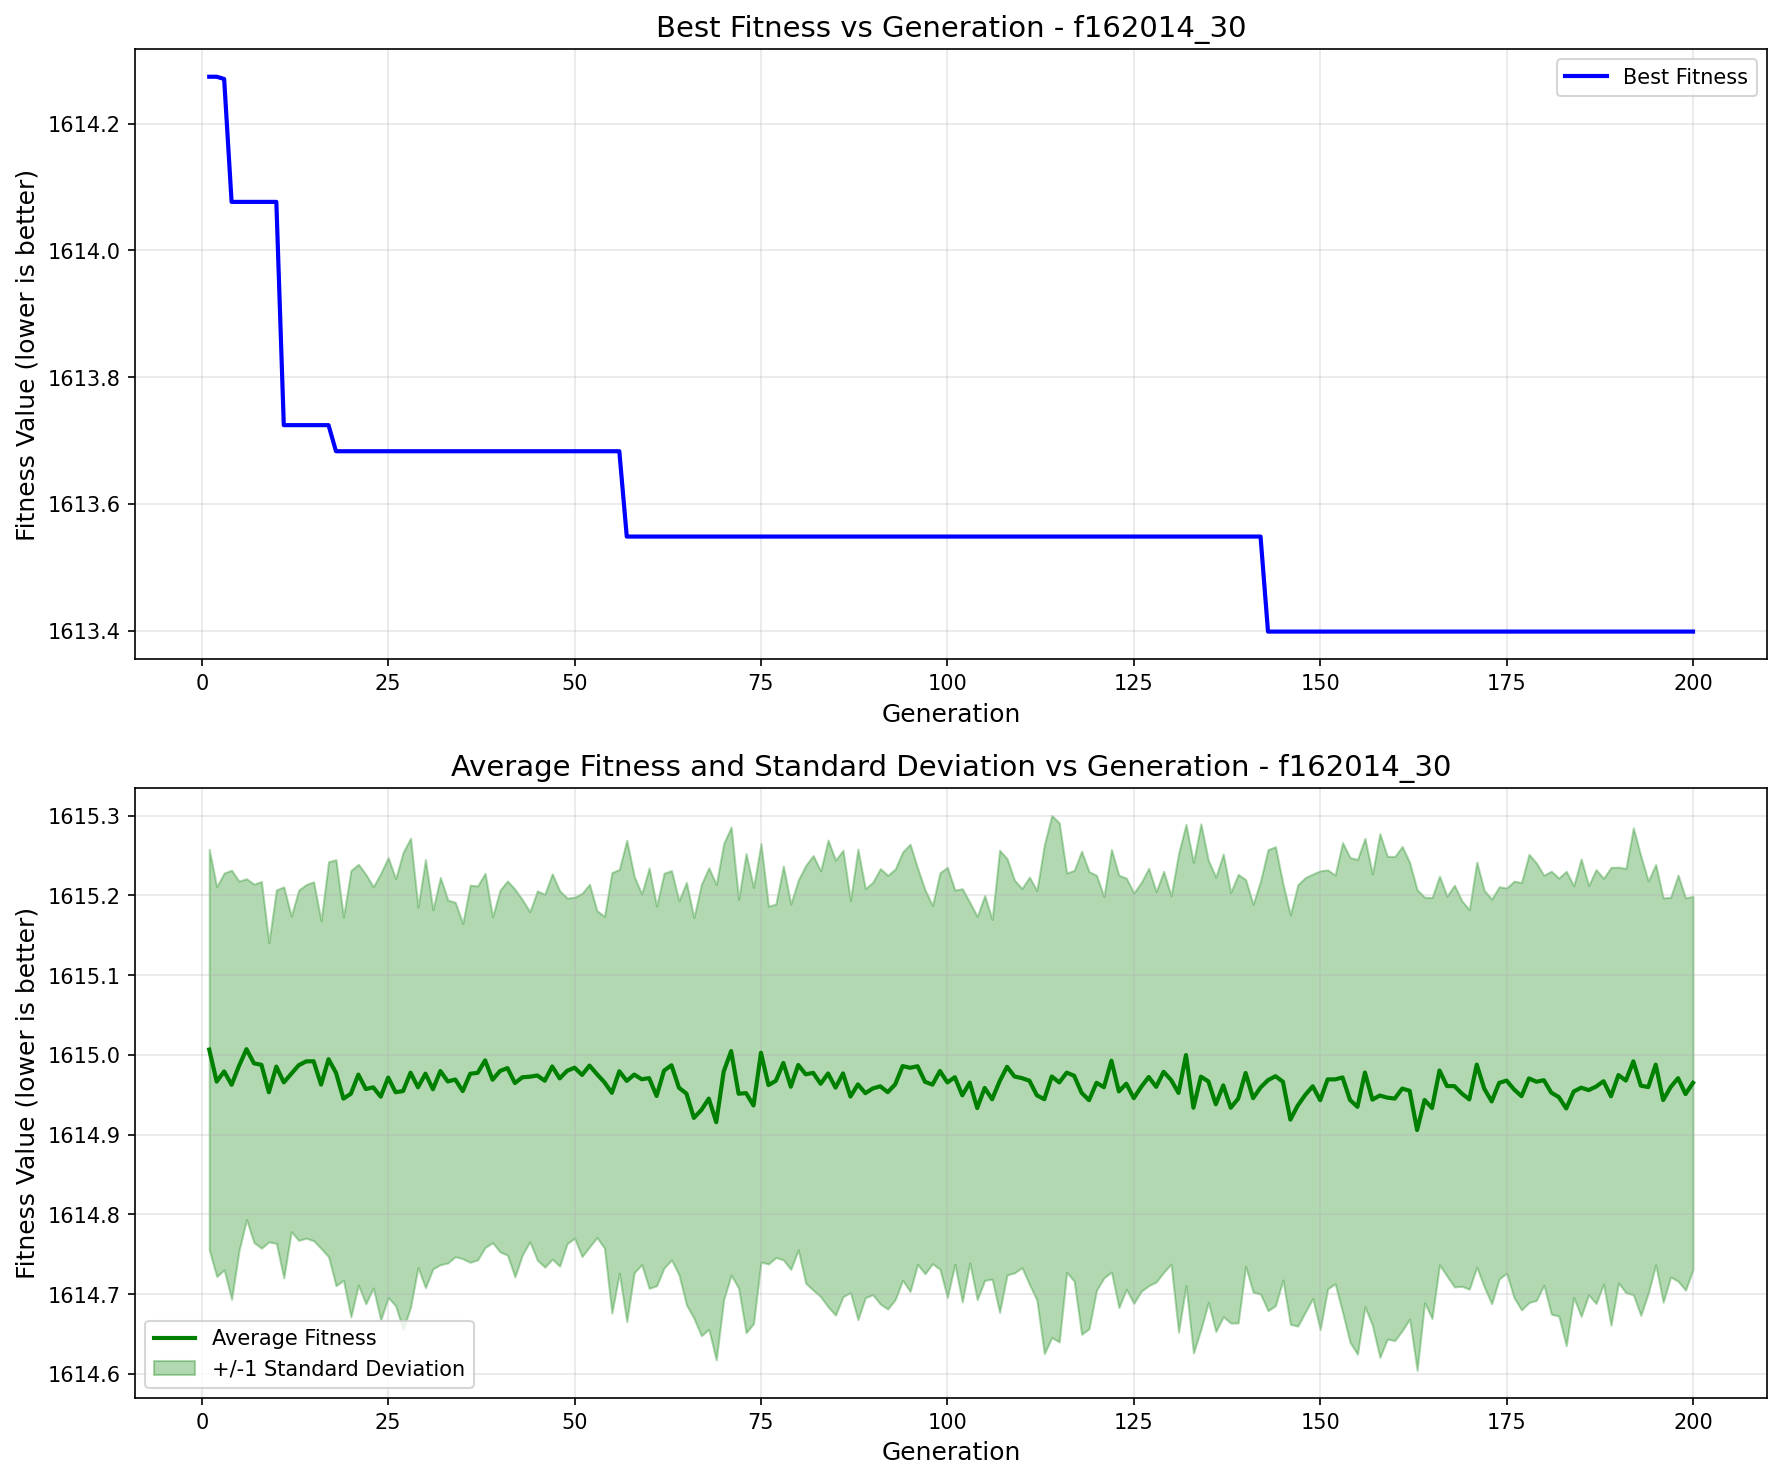

Data behind this chart, as committed beside it:
generation, best_fitness, best_individual, mean_fitness, std_dev
1, 1614, [0, 0, 0, 1, 1, 1, 1, 0, 1, 0, 1, 1, 0, …, 1615, 0.2511
2, 1614, [0, 0, 0, 1, 1, 1, 1, 0, 1, 0, 1, 1, 0, …, 1615, 0.2444
3, 1614, [1, 2, 1, 1, 1, 1, 1, 0, 1, 1, 1, 0, 0, …, 1615, 0.2489
4, 1614, [0, 1, 0, 1, 0, 1, 1, 1, 2, 1, 0, 1, 1, …, 1615, 0.269
5, 1614, [0, 1, 0, 1, 0, 1, 1, 1, 2, 1, 0, 1, 1, …, 1615, 0.2315
6, 1614, [0, 1, 0, 1, 0, 1, 1, 1, 2, 1, 0, 1, 1, …, 1615, 0.2138
7, 1614, [0, 1, 0, 1, 0, 1, 1, 1, 2, 1, 0, 1, 1, …, 1615, 0.2247
8, 1614, [0, 1, 0, 1, 0, 1, 1, 1, 2, 1, 0, 1, 1, …, 1615, 0.2299
9, 1614, [0, 1, 0, 1, 0, 1, 1, 1, 2, 1, 0, 1, 1, …, 1615, 0.1877
10, 1614, [0, 1, 0, 1, 0, 1, 1, 1, 2, 1, 0, 1, 1, …, 1615, 0.2216
11, 1614, [1, 1, 1, 0, 4, 0, 2, 1, 2, 1, 0, 1, 1, …, 1615, 0.2452
12, 1614, [1, 1, 1, 0, 4, 0, 2, 1, 2, 1, 0, 1, 1, …, 1615, 0.1979
13, 1614, [1, 1, 1, 0, 4, 0, 2, 1, 2, 1, 0, 1, 1, …, 1615, 0.2196
14, 1614, [1, 1, 1, 0, 4, 0, 2, 1, 2, 1, 0, 1, 1, …, 1615, 0.2217
15, 1614, [1, 1, 1, 0, 4, 0, 2, 1, 2, 1, 0, 1, 1, …, 1615, 0.225
16, 1614, [1, 1, 1, 0, 4, 0, 2, 1, 2, 1, 0, 1, 1, …, 1615, 0.2055
17, 1614, [1, 1, 1, 0, 4, 0, 2, 1, 2, 1, 0, 1, 1, …, 1615, 0.2476
18, 1614, [1, 2, 1, 0, 4, 0, 3, 1, 2, 1, 0, 1, 1, …, 1615, 0.2671
19, 1614, [1, 2, 1, 0, 4, 0, 3, 1, 2, 1, 0, 1, 1, …, 1615, 0.2277
20, 1614, [1, 2, 1, 0, 4, 0, 3, 1, 2, 1, 0, 1, 1, …, 1615, 0.2799
21, 1614, [1, 2, 1, 0, 4, 0, 3, 1, 2, 1, 0, 1, 1, …, 1615, 0.2638
22, 1614, [1, 2, 1, 0, 4, 0, 3, 1, 2, 1, 0, 1, 1, …, 1615, 0.2693
23, 1614, [1, 2, 1, 0, 4, 0, 3, 1, 2, 1, 0, 1, 1, …, 1615, 0.2516
24, 1614, [1, 2, 1, 0, 4, 0, 3, 1, 2, 1, 0, 1, 1, …, 1615, 0.28
25, 1614, [1, 2, 1, 0, 4, 0, 3, 1, 2, 1, 0, 1, 1, …, 1615, 0.2758
26, 1614, [1, 2, 1, 0, 4, 0, 3, 1, 2, 1, 0, 1, 1, …, 1615, 0.2678
27, 1614, [1, 2, 1, 0, 4, 0, 3, 1, 2, 1, 0, 1, 1, …, 1615, 0.2992
28, 1614, [1, 2, 1, 0, 4, 0, 3, 1, 2, 1, 0, 1, 1, …, 1615, 0.2941
29, 1614, [1, 2, 1, 0, 4, 0, 3, 1, 2, 1, 0, 1, 1, …, 1615, 0.2259
30, 1614, [1, 2, 1, 0, 4, 0, 3, 1, 2, 1, 0, 1, 1, …, 1615, 0.2684
31, 1614, [1, 2, 1, 0, 4, 0, 3, 1, 2, 1, 0, 1, 1, …, 1615, 0.2252
32, 1614, [1, 2, 1, 0, 4, 0, 3, 1, 2, 1, 0, 1, 1, …, 1615, 0.2428
33, 1614, [1, 2, 1, 0, 4, 0, 3, 1, 2, 1, 0, 1, 1, …, 1615, 0.2276
34, 1614, [1, 2, 1, 0, 4, 0, 3, 1, 2, 1, 0, 1, 1, …, 1615, 0.2221
35, 1614, [1, 2, 1, 0, 4, 0, 3, 1, 2, 1, 0, 1, 1, …, 1615, 0.2102
36, 1614, [1, 2, 1, 0, 4, 0, 3, 1, 2, 1, 0, 1, 1, …, 1615, 0.2365
37, 1614, [1, 2, 1, 0, 4, 0, 3, 1, 2, 1, 0, 1, 1, …, 1615, 0.2344
38, 1614, [1, 2, 1, 0, 4, 0, 3, 1, 2, 1, 0, 1, 1, …, 1615, 0.2346
39, 1614, [1, 2, 1, 0, 4, 0, 3, 1, 2, 1, 0, 1, 1, …, 1615, 0.2043
40, 1614, [1, 2, 1, 0, 4, 0, 3, 1, 2, 1, 0, 1, 1, …, 1615, 0.2268
41, 1614, [1, 2, 1, 0, 4, 0, 3, 1, 2, 1, 0, 1, 1, …, 1615, 0.2346
42, 1614, [1, 2, 1, 0, 4, 0, 3, 1, 2, 1, 0, 1, 1, …, 1615, 0.2431
43, 1614, [1, 2, 1, 0, 4, 0, 3, 1, 2, 1, 0, 1, 1, …, 1615, 0.2227
44, 1614, [1, 2, 1, 0, 4, 0, 3, 1, 2, 1, 0, 1, 1, …, 1615, 0.207
45, 1614, [1, 2, 1, 0, 4, 0, 3, 1, 2, 1, 0, 1, 1, …, 1615, 0.2315
46, 1614, [1, 2, 1, 0, 4, 0, 3, 1, 2, 1, 0, 1, 1, …, 1615, 0.2339
47, 1614, [1, 2, 1, 0, 4, 0, 3, 1, 2, 1, 0, 1, 1, …, 1615, 0.2416
48, 1614, [1, 2, 1, 0, 4, 0, 3, 1, 2, 1, 0, 1, 1, …, 1615, 0.2354
49, 1614, [1, 2, 1, 0, 4, 0, 3, 1, 2, 1, 0, 1, 1, …, 1615, 0.2166
50, 1614, [1, 2, 1, 0, 4, 0, 3, 1, 2, 1, 0, 1, 1, …, 1615, 0.2138
51, 1614, [1, 2, 1, 0, 4, 0, 3, 1, 2, 1, 0, 1, 1, …, 1615, 0.2278
52, 1614, [1, 2, 1, 0, 4, 0, 3, 1, 2, 1, 0, 1, 1, …, 1615, 0.2274
53, 1614, [1, 2, 1, 0, 4, 0, 3, 1, 2, 1, 0, 1, 1, …, 1615, 0.2049
54, 1614, [1, 2, 1, 0, 4, 0, 3, 1, 2, 1, 0, 1, 1, …, 1615, 0.208
55, 1614, [1, 2, 1, 0, 4, 0, 3, 1, 2, 1, 0, 1, 1, …, 1615, 0.2761
56, 1614, [1, 2, 1, 0, 4, 0, 3, 1, 2, 1, 0, 1, 1, …, 1615, 0.2532
57, 1614, [1, 2, 2, 0, 4, 0, 3, 1, 2, 1, 0, 1, 1, …, 1615, 0.3019
58, 1614, [1, 2, 2, 0, 4, 0, 3, 1, 2, 1, 0, 1, 1, …, 1615, 0.2485
59, 1614, [1, 2, 2, 0, 4, 0, 3, 1, 2, 1, 0, 1, 1, …, 1615, 0.2324
60, 1614, [1, 2, 2, 0, 4, 0, 3, 1, 2, 1, 0, 1, 1, …, 1615, 0.2636
... 140 more rows
